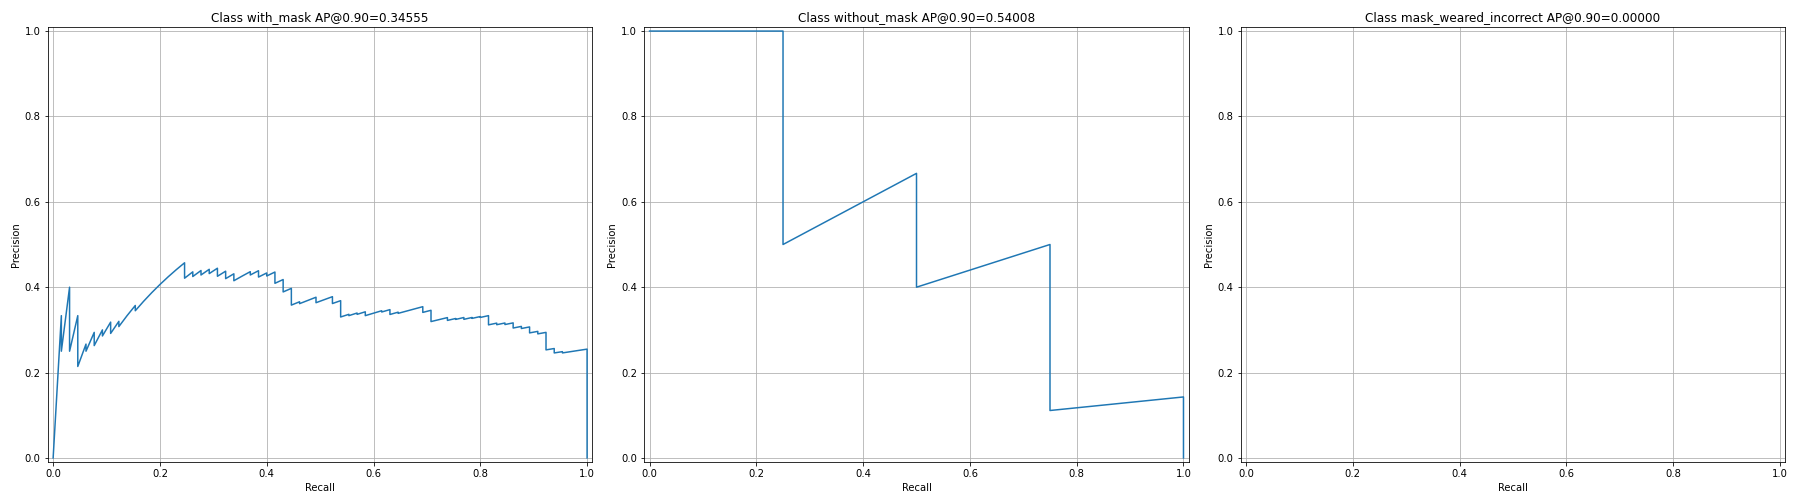

The table this chart was drawn from, first rows:
image_id, real_class, pred_class, iou, score, precision, recall, TP/FP
27, 2, 2, 0.8568, 0.9997, 0.0, 0.0, FP
77, 2, 2, 0.8924, 0.9996, 0.0, 0.0, FP
38, 2, 2, 0.9203, 0.9996, 0.3333, 0.01538, TP
50, 2, 2, 0.0, 0.9995, 0.25, 0.01538, FP
47, 2, 2, 0.9377, 0.9995, 0.4, 0.03077, TP
30, 2, 2, 0.8629, 0.9995, 0.3333, 0.03077, FP
74, 2, 2, 0.8072, 0.9995, 0.2857, 0.03077, FP
85, 2, 2, 0.8444, 0.9995, 0.25, 0.03077, FP
50, 2, 2, 0.9411, 0.9994, 0.3333, 0.04615, TP
83, 2, 2, 0.8597, 0.9994, 0.3, 0.04615, FP
45, 2, 2, 0.8955, 0.9994, 0.2727, 0.04615, FP
27, 2, 2, 0.8922, 0.9994, 0.25, 0.04615, FP
5, 2, 2, 0.7784, 0.9994, 0.2308, 0.04615, FP
34, 2, 2, 0.8605, 0.9994, 0.2143, 0.04615, FP
71, 2, 2, 0.9416, 0.9994, 0.2667, 0.06154, TP
34, 2, 2, 0.8558, 0.9994, 0.25, 0.06154, FP
41, 2, 2, 0.9353, 0.9994, 0.2941, 0.07692, TP
42, 2, 2, 0.887, 0.9994, 0.2778, 0.07692, FP
68, 2, 2, 0.8824, 0.9994, 0.2632, 0.07692, FP
64, 2, 2, 0.9244, 0.9994, 0.3, 0.09231, TP
54, 2, 2, 0.8781, 0.9994, 0.2857, 0.09231, FP
4, 2, 2, 0.9567, 0.9993, 0.3182, 0.1077, TP
40, 2, 2, 0.8848, 0.9993, 0.3043, 0.1077, FP
25, 2, 2, 0.8879, 0.9993, 0.2917, 0.1077, FP
34, 2, 2, 0.9429, 0.9993, 0.32, 0.1231, TP
83, 2, 2, 0.8678, 0.9993, 0.3077, 0.1231, FP
72, 2, 2, 0.9572, 0.9993, 0.3333, 0.1385, TP
72, 2, 2, 0.9134, 0.9993, 0.3571, 0.1538, TP
16, 2, 2, 0.8403, 0.9993, 0.3448, 0.1538, FP
25, 2, 2, 0.9037, 0.9993, 0.3667, 0.1692, TP
19, 2, 2, 0.9019, 0.9993, 0.3871, 0.1846, TP
35, 2, 2, 0.9439, 0.9993, 0.4062, 0.2, TP
26, 2, 2, 0.9066, 0.9993, 0.4242, 0.2154, TP
11, 2, 2, 0.9225, 0.9993, 0.4412, 0.2308, TP
81, 2, 2, 0.9211, 0.9992, 0.4571, 0.2462, TP
55, 2, 2, 0.8536, 0.9992, 0.4444, 0.2462, FP
36, 2, 2, 0.872, 0.9992, 0.4324, 0.2462, FP
25, 2, 2, 0.8722, 0.9992, 0.4211, 0.2462, FP
27, 2, 2, 0.9162, 0.9992, 0.4359, 0.2615, TP
17, 2, 2, 0.8546, 0.9992, 0.425, 0.2615, FP
83, 2, 2, 0.9011, 0.9991, 0.439, 0.2769, TP
13, 2, 2, 0.8068, 0.9991, 0.4286, 0.2769, FP
29, 2, 2, 0.9255, 0.9991, 0.4419, 0.2923, TP
17, 2, 2, 0.8962, 0.9991, 0.4318, 0.2923, FP
74, 2, 2, 0.924, 0.9991, 0.4444, 0.3077, TP
77, 2, 2, 0.7913, 0.9991, 0.4348, 0.3077, FP
69, 2, 2, 0.8068, 0.9991, 0.4255, 0.3077, FP
20, 2, 2, 0.959, 0.9991, 0.4375, 0.3231, TP
31, 2, 2, 0.8215, 0.9991, 0.4286, 0.3231, FP
34, 2, 2, 0.8877, 0.9991, 0.42, 0.3231, FP
85, 2, 2, 0.9363, 0.9991, 0.4314, 0.3385, TP
27, 2, 2, 0.7892, 0.999, 0.4231, 0.3385, FP
29, 2, 2, 0.8634, 0.999, 0.4151, 0.3385, FP
13, 2, 2, 0.9674, 0.999, 0.4259, 0.3538, TP
59, 2, 2, 0.9071, 0.999, 0.4364, 0.3692, TP
76, 2, 2, 0.8939, 0.999, 0.4286, 0.3692, FP
29, 2, 2, 0.92, 0.999, 0.4386, 0.3846, TP
13, 2, 2, 0.8566, 0.9989, 0.431, 0.3846, FP
7, 2, 2, 0.8455, 0.9989, 0.4237, 0.3846, FP
20, 2, 2, 0.924, 0.9989, 0.4333, 0.4, TP
... 338 more rows
